28-way image classification set "patches" from GitHub (AlbertoPresta/Thesis); label vocabulary: Amandinea punctata, Arthonia radiata, Caloplaca cerina, Candelariella reflexa, Candelariella xanthostigma, Chrysothrix candelaris, Diploicia canescens, Flavoparmelia caperata, Gyalolechia flavorubescens, Hyperphyscia adglutinata, Lecanora argentata, Lecanora carpinea, Lecanora chlarotera, Lecidella elaeochroma, Melanelixia glabratula, Parmotrema chinense, Pertusaria amara, Pertusaria pertusa, Phaeophyscia orbicularis, Physcia biziana, Physconia grisea, Punctelia subrudecta, Ramalina farinacea, Ramalina fastigiata, Xanthomendoza fallax, Xanthomendoza fulva, flavoparmenia soredians, rinodina sophonens.

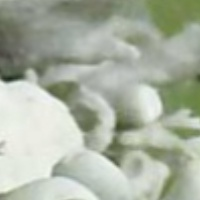
Label: Ramalina fastigiata

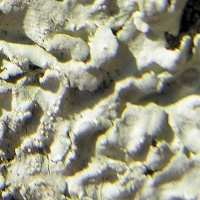
Label: Physcia biziana

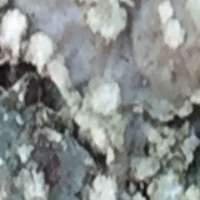
Label: Punctelia subrudecta

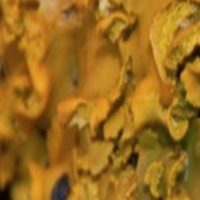
Label: Xanthomendoza fallax

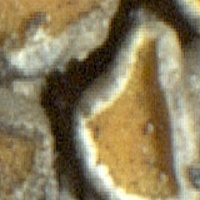
Label: Caloplaca cerina

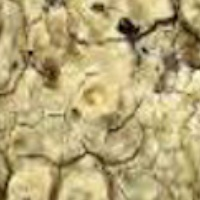
Label: Pertusaria pertusa
